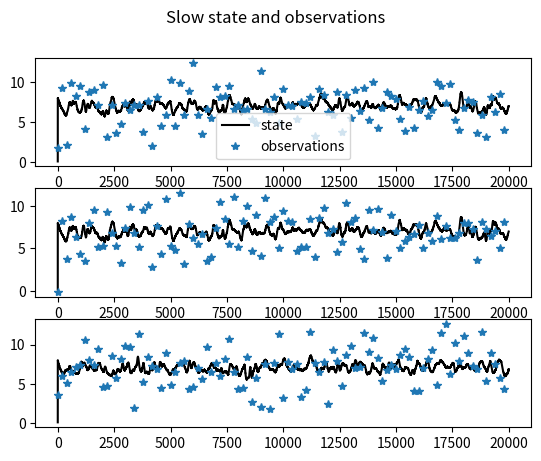
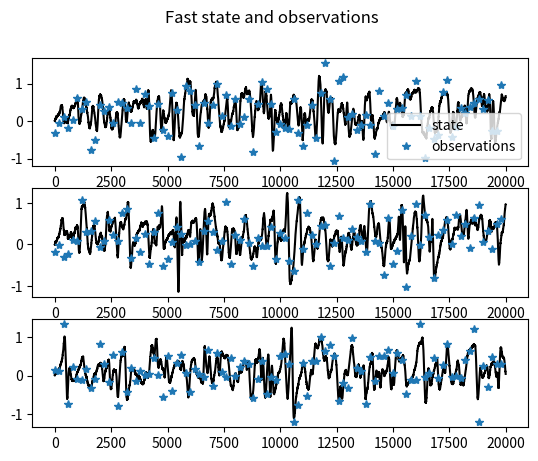

Generate these figures, in order, with matplotlib:
import numpy as np
import matplotlib.pyplot as plt

# Stochastic Lorenz 96 parameters
F = 8  # forcing parameter
H = 0.75  # coupling between slow and fast variables
C = 10  # time scale of variables y
B = 15  # inverse amplitude of the fast variables

h = 2e-4  # integration period in natural units
t_final = 10  # duration of the simulation in natural time units
NT = np.fix(t_final / h).astype(int)  # no. of discrete time steps
nosc = 20  # no. of oscillators (dimension of x)
fps = 10  # no. of fast variables (z) per slow variables (x)
nosc_fast = fps * nosc  # no. of fast variables (dz)
s2y = 4  # variance of the observations: slow variables
s2u = 1 / 10  # variance of the observations: fast variables
s2x = h / 2  # variance of the state noise: slow variables
s2z = h / 8  # variance of the state noise: fast variables
Tobs = 200  # states are observed every Tobs time steps

# Initial conditions
x = np.zeros([nosc, NT])
x[:, 0] = np.random.rand(nosc)
z = np.zeros([nosc_fast, NT])
z[:, 0] = (1 / (C * B)) * np.random.rand(nosc_fast) - 1 / (2 * C * B)

# Euler integration
ok = 0
while not ok:
    for n in np.arange(1, NT):
        # slow variables
        x[0, n] = x[0, n - 1] + h * (-x[nosc - 1, n - 1] * (x[nosc - 2, n - 1] - x[1, n - 1])) - x[0, n - 1] + F - (
                (H * C) / B) * np.sum(z[0:fps, n - 1]) + np.sqrt(s2x) * np.random.randn(1).item()
        x[1, n] = x[1, n - 1] + h * (-x[0, n - 1] * (x[nosc - 1, n - 1] - x[2, n - 1])) - x[1, n - 1] + F - (
                (H * C) / B) * np.sum(z[fps + np.arange(0, fps), n - 1]) + np.sqrt(s2x) * np.random.randn(1).item()

        for i in np.arange(2, nosc - 1):
            x[i, n] = x[i, n - 1] + h * (-x[i - 1, n - 1] * (x[i - 2, n - 1] - x[i + 1, n - 1])) - x[i, n - 1] + F - (
                    (H * C) / B) * np.sum(z[(i - 1) * fps + np.arange(0, fps), n - 1]) + np.sqrt(s2x) * np.random.randn(
                1).item()

        x[nosc - 1, n] = x[nosc - 1, n - 1] + h * (-x[nosc - 2, n - 1] * (x[nosc - 3, n - 1] - x[0, n - 1])) - x[
            nosc - 1, n - 1] + F - (
                                 (H * C) / B) * np.sum(z[(nosc - 2) * fps + np.arange(0, fps), n - 1]) + np.sqrt(
            s2x) * np.random.randn(1).item()

        # fast variables
        xaux = np.repeat(x[:, n - 1], fps)
        z[0, n] = (z[0, n - 1]
                   + h * (C * B * z[1, n - 1] * (z[nosc_fast - 1, n - 1] - z[2, n - 1])
                          - C * z[0, n - 1] + (F * C / B) + (C * H / B) * xaux[0])
                   + np.sqrt(s2z) * np.random.randn(1).item())

        z[1:nosc_fast - 3, n] = (z[1:nosc_fast - 3, n - 1]
                                 + h * (C * B * z[2:nosc_fast - 2, n - 1] * (
                        z[0:nosc_fast - 4, n - 1] - z[3:nosc_fast - 1, n - 1])
                                        - C * z[1:nosc_fast - 3, n - 1] + (F * C / B)
                                        + (C * H / B) * xaux[1:nosc_fast - 3])
                                 + np.sqrt(s2z) * np.random.randn(nosc_fast - 4))

        z[nosc_fast - 2, n] = (z[nosc_fast - 2, n - 1]
                               + h * (C * B * z[nosc_fast - 1, n - 1] * (z[nosc_fast - 3, n - 1] - z[0, n - 1])
                                      - C * z[nosc_fast - 2, n - 1] + (F * C / B) + (C * H / B) * xaux[nosc_fast - 2])
                               + np.sqrt(s2z) * np.random.randn(1).item())

        z[nosc_fast - 1, n] = (z[nosc_fast - 1, n - 1]
                               + h * (C * B * z[0, n - 1] * (z[nosc_fast - 2, n - 1] - z[1, n - 1])
                                      - C * z[nosc_fast - 1, n - 1] + (F * C / B) + (C * H / B) * xaux[nosc_fast - 1])
                               + np.sqrt(s2z) * np.random.randn(
                    1).item())

    ok = not np.any(np.isnan(x[0, :]) | np.isinf(x[0, :]))

# Observations
y = x + np.sqrt(s2y) * np.random.randn(nosc,NT)
u = z + np.sqrt(s2u) * np.random.randn(nosc_fast,NT)


# Figures
plt.figure(1)
idx_plotted = [1,2,4]
auxT = 20000
for i, idx in enumerate(idx_plotted):
    plt.subplot(len(idx_plotted), 1, i + 1)
    plt.plot(np.arange(0, auxT), x[idx, 0:auxT], 'k', label='state' if i == 0 else "")
    plt.plot(np.arange(0, auxT, Tobs), y[idx, 0:auxT:Tobs], '*', label='observations' if i == 0 else "")
    if i == 0:  # Add legend only to the first subplot to avoid repetition
        plt.legend()
plt.suptitle('Slow state and observations')


plt.figure(2)
idx_plotted_z = [1,22,43]
auxT = 20000
for i, idx in enumerate(idx_plotted_z):
    plt.subplot(len(idx_plotted_z), 1, i + 1)
    plt.plot(np.arange(0, auxT), z[idx, 0:auxT], 'k', label='state' if i == 0 else "")
    plt.plot(np.arange(0, auxT, Tobs), u[idx, 0:auxT:Tobs], '*', label='observations' if i == 0 else "")
    if i == 0:  # Add legend only to the first subplot to avoid repetition
        plt.legend()
plt.suptitle('Fast state and observations')
plt.show()